Run: headless pygame with SDL's dummy video driver; simulated clock (each Clock.tick advances the game by its frame time, no real sleeping); random seed 0; keys injected as events and as key.get_pressed() state; mouse plan: one left click at the window centre at the start of phase 2, then a move to the lower-right quarter at the start of phase 3.
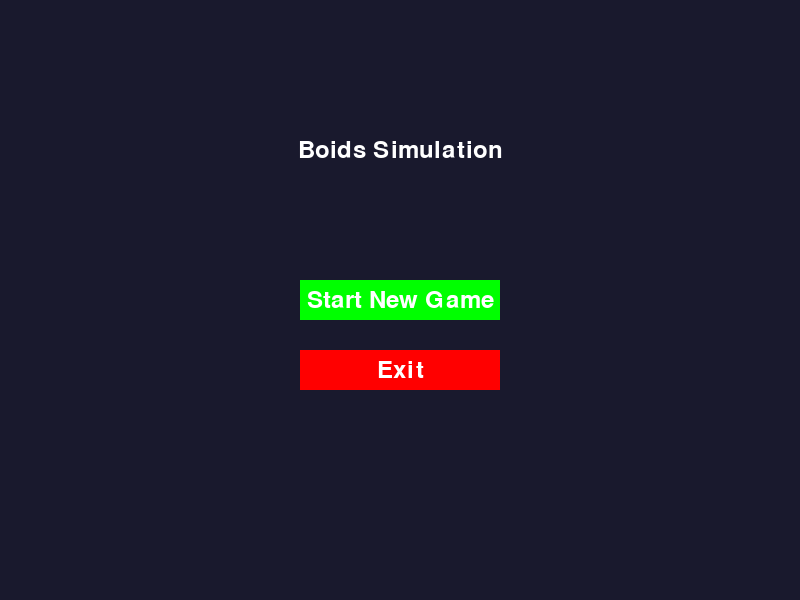
Frame 1 of 4 · flips 1–60 · no input
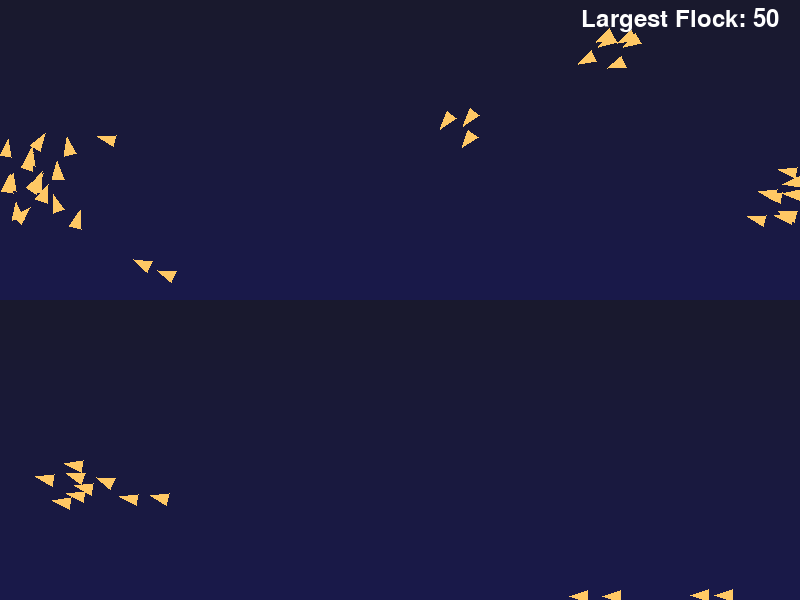
Frame 2 of 4 · flips 61–180 · clicked the window centre · tapped SPACE, RETURN · held RIGHT (→), D
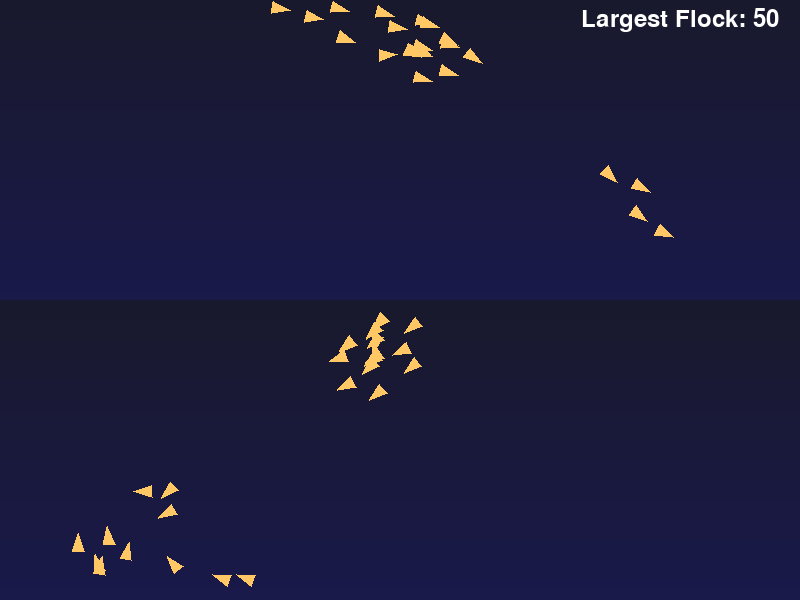
Frame 3 of 4 · flips 181–300 · moved the mouse to the lower-right quarter · held DOWN (↓), S
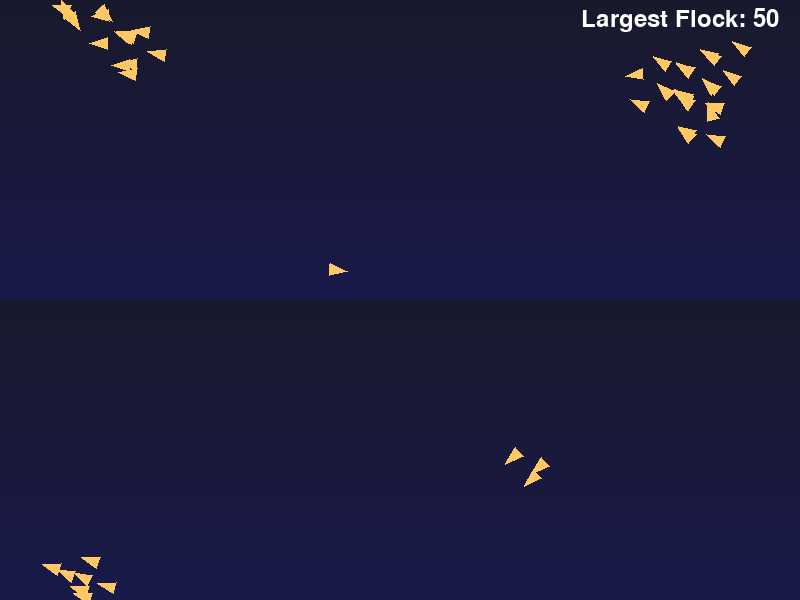
Frame 4 of 4 · flips 301–420 · held LEFT (←), A, UP (↑), W

The pygame program that drew these frames:

import pygame
import sys
import random
import math

# Initialize Pygame
pygame.init()

# Constants
WIDTH, HEIGHT = 800, 600
BACKGROUND_COLOR = (25, 25, 45)
BOID_COLOR = (255, 200, 100)
NUM_BOIDS = 50
MAX_SPEED = 4
NEIGHBOR_RADIUS = 70
SEPARATION_RADIUS = 30
ALIGNMENT_RADIUS = 50
COHESION_RADIUS = 70
BOID_SIZE = 10
FONT_COLOR = (255, 255, 255)

screen = pygame.display.set_mode((WIDTH, HEIGHT))
clock = pygame.time.Clock()
font = pygame.font.Font(None, 36)

def draw_text(text, position, font, color=FONT_COLOR):
    text_surface = font.render(text, True, color)
    rect = text_surface.get_rect(center=position)
    screen.blit(text_surface, rect)

class Boid:
    def __init__(self, x, y):
        self.position = pygame.Vector2(x, y)
        angle = random.uniform(0, 2 * math.pi)
        self.velocity = pygame.Vector2(math.cos(angle), math.sin(angle)) * MAX_SPEED

    def update(self, boids):
        alignment = pygame.Vector2(0, 0)
        cohesion = pygame.Vector2(0, 0)
        separation = pygame.Vector2(0, 0)
        count = 0

        for boid in boids:
            distance = self.position.distance_to(boid.position)
            if boid != self and distance < NEIGHBOR_RADIUS:
                alignment += boid.velocity
                cohesion += boid.position
                if distance < SEPARATION_RADIUS:
                    separation += self.position - boid.position
                count += 1

        if count > 0:
            alignment /= count
            if alignment.length() > 0:
                alignment = (alignment.normalize() * MAX_SPEED) - self.velocity

            cohesion /= count
            if cohesion.length() > 0:
                cohesion = (cohesion - self.position).normalize() * MAX_SPEED

            if separation.length() > 0:
                separation = separation.normalize() * MAX_SPEED

            self.velocity += alignment + cohesion + separation
            if self.velocity.length() > 0:
                self.velocity = self.velocity.normalize() * MAX_SPEED

        self.position += self.velocity
        self.wrap_around()

    def wrap_around(self):
        if self.position.x > WIDTH:
            self.position.x = 0
        elif self.position.x < 0:
            self.position.x = WIDTH
        if self.position.y > HEIGHT:
            self.position.y = 0
        elif self.position.y < 0:
            self.position.y = HEIGHT

    def draw(self, screen):
        angle = math.atan2(self.velocity.y, self.velocity.x)
        point_list = [
            (self.position.x + BOID_SIZE * math.cos(angle), self.position.y + BOID_SIZE * math.sin(angle)),
            (self.position.x + BOID_SIZE * math.cos(angle + 2.5), self.position.y + BOID_SIZE * math.sin(angle + 2.5)),
            (self.position.x + BOID_SIZE * math.cos(angle - 2.5), self.position.y + BOID_SIZE * math.sin(angle - 2.5))
        ]
        pygame.draw.polygon(screen, BOID_COLOR, point_list)

def main_menu():
    in_menu = True
    start_button = pygame.Rect(WIDTH // 2 - 100, HEIGHT // 2 - 20, 200, 40)
    exit_button = pygame.Rect(WIDTH // 2 - 100, HEIGHT // 2 + 50, 200, 40)

    while in_menu:
        for event in pygame.event.get():
            if event.type == pygame.QUIT:
                pygame.quit()
                sys.exit()
            if event.type == pygame.MOUSEBUTTONDOWN:
                if start_button.collidepoint(event.pos):
                    in_menu = False
                if exit_button.collidepoint(event.pos):
                    pygame.quit()
                    sys.exit()

        screen.fill(BACKGROUND_COLOR)
        draw_text("Boids Simulation", (WIDTH // 2, HEIGHT // 4), font, FONT_COLOR)
        pygame.draw.rect(screen, (0, 255, 0), start_button)
        draw_text("Start New Game", start_button.center, font)
        pygame.draw.rect(screen, (255, 0, 0), exit_button)
        draw_text("Exit", exit_button.center, font)
        pygame.display.flip()
        clock.tick(15)

# Create boids
boids = [Boid(random.randint(0, WIDTH), random.randint(0, HEIGHT)) for _ in range(NUM_BOIDS)]

# Start menu
main_menu()

# Game loop
running = True
while running:
    for event in pygame.event.get():
        if event.type == pygame.QUIT:
            running = False

    screen.fill(BACKGROUND_COLOR)

    # Drawing a subtle gradient in the background for visual interest
    for y in range(HEIGHT):
        gradient_color = (BACKGROUND_COLOR[0], BACKGROUND_COLOR[1], BACKGROUND_COLOR[2] + y // 10 % 30)
        pygame.draw.line(screen, gradient_color, (0, y), (WIDTH, y))

    for boid in boids:
        boid.update(boids)
        boid.draw(screen)

    # Display the count of the largest flock
    draw_text(f"Largest Flock: {len(boids)}", (WIDTH - 120, 20), font)

    pygame.display.flip()
    clock.tick(60)

pygame.quit()
sys.exit()
